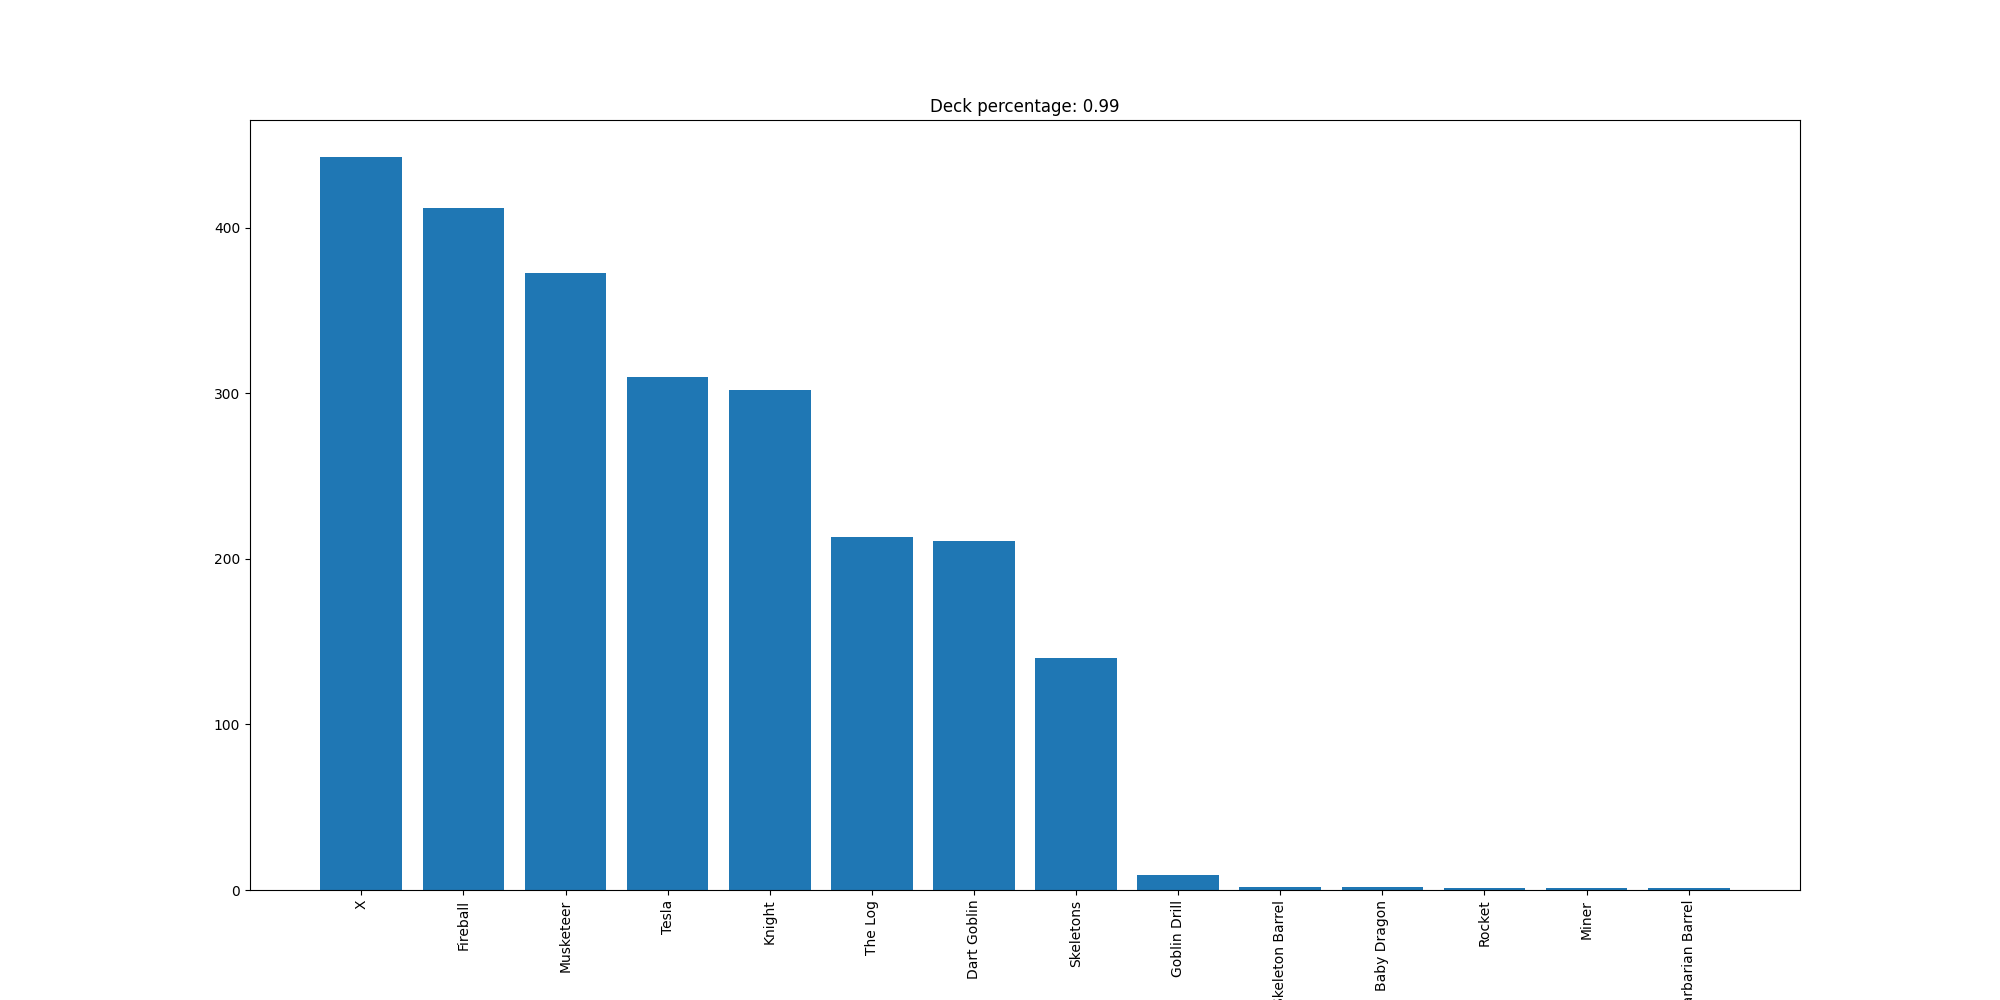

Values plotted in this chart, from the file beside it:
X, 443
Fireball, 412
Musketeer, 373
Tesla, 310
Knight, 302
The Log, 213
Dart Goblin, 211
Skeletons, 140
Goblin Drill, 9
Skeleton Barrel, 2
Baby Dragon, 2
Rocket, 1
Miner, 1
Barbarian Barrel, 1
